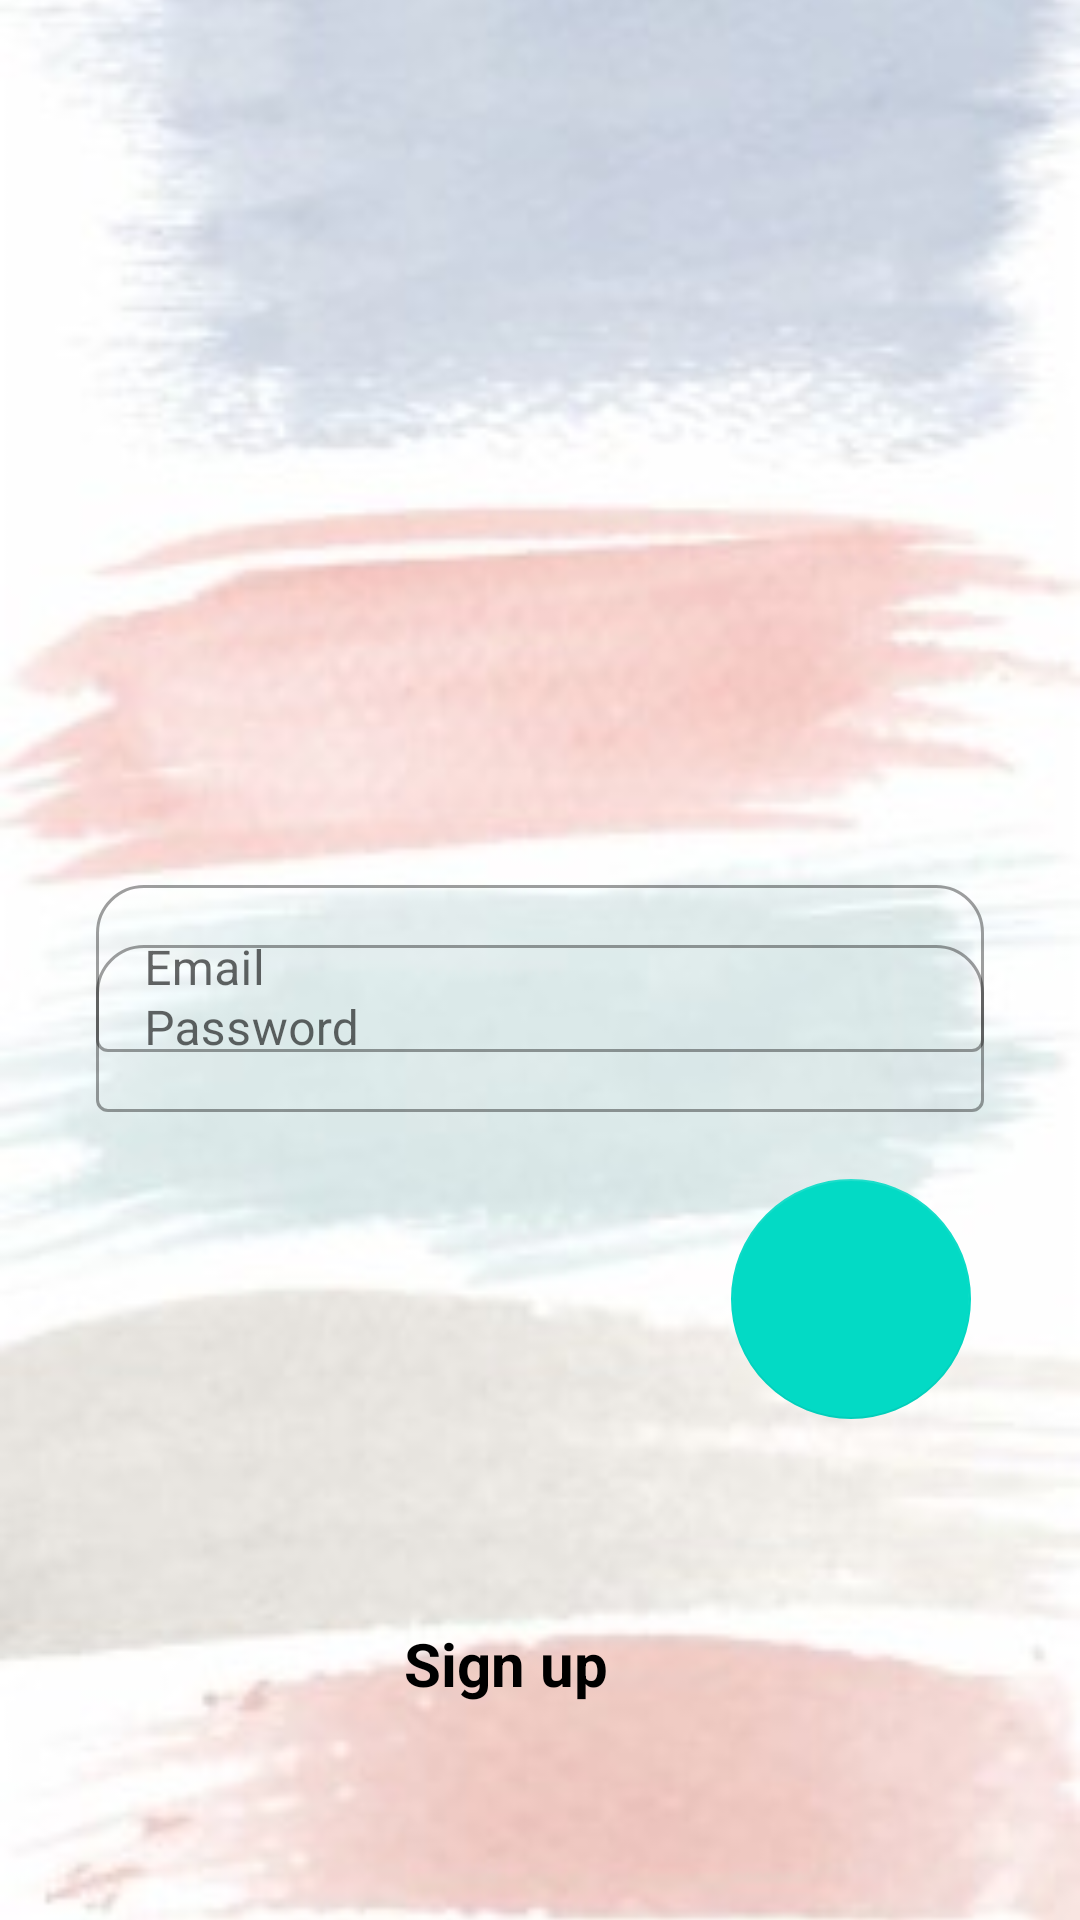

Write the Android layout XML for this screen, with the resource values it uses.
<!-- AndroidManifest.xml: application theme Theme.StuffSellingMadeEasy -->
<!-- res/layout/login_activity.xml -->
<?xml version="1.0" encoding="utf-8"?>
<androidx.constraintlayout.widget.ConstraintLayout xmlns:android="http://schemas.android.com/apk/res/android"
    xmlns:app="http://schemas.android.com/apk/res-auto"
    xmlns:tools="http://schemas.android.com/tools"
    android:layout_width="match_parent"
    android:layout_height="match_parent"
    tools:context=".view.ui.activity.LoginActivity">

    <FrameLayout
        android:id="@+id/sign_in_frame"
        android:layout_width="match_parent"
        android:layout_height="match_parent"
        android:elevation="4dp"
        />


    <ImageView
        android:id="@+id/imageView"
        android:layout_width="match_parent"
        android:layout_height="match_parent"
        android:scaleType="centerCrop"
        android:src="@drawable/signin_background1" />

    <ImageView
        android:layout_width="152dp"
        android:layout_height="146dp"
        android:layout_marginTop="4dp"
        android:src="@drawable/ic_stuff_logo"
        app:layout_constraintEnd_toEndOf="parent"
        app:layout_constraintHorizontal_bias="0.498"
        app:layout_constraintStart_toStartOf="parent"
        app:layout_constraintTop_toTopOf="parent" />

    <com.google.android.material.textfield.TextInputLayout
        android:id="@+id/text_input_main"
        style="@style/Widget.MaterialComponents.TextInputLayout.OutlinedBox"
        android:layout_width="match_parent"
        android:layout_height="wrap_content"
        android:layout_marginStart="32dp"
        android:layout_marginEnd="32dp"
        android:hint="Email"
        app:boxBackgroundMode="outline"
        app:boxCornerRadiusTopEnd="16dp"
        app:boxCornerRadiusTopStart="16dp"
        app:endIconMode="clear_text"
        app:layout_constraintBottom_toBottomOf="parent"
        app:layout_constraintEnd_toEndOf="parent"
        app:layout_constraintStart_toStartOf="parent"
        app:layout_constraintTop_toTopOf="parent">

        <com.google.android.material.textfield.TextInputEditText
            android:id="@+id/sign_in_email_main"
            android:layout_width="match_parent"
            android:layout_height="wrap_content"
            android:singleLine="true"
            android:imeOptions="actionNext"
            />

    </com.google.android.material.textfield.TextInputLayout>

    <com.google.android.material.textfield.TextInputLayout
        android:id="@+id/text_input2_main"
        style="@style/Widget.MaterialComponents.TextInputLayout.OutlinedBox"
        android:layout_width="match_parent"
        android:layout_height="wrap_content"
        android:layout_marginStart="32dp"
        android:layout_marginEnd="32dp"
        android:layout_marginBottom="600dp"
        android:hint="Password"
        app:boxBackgroundMode="outline"
        app:boxCornerRadiusTopEnd="16dp"
        app:boxCornerRadiusTopStart="16dp"
        app:endIconMode="clear_text"
        app:layout_constraintBottom_toBottomOf="parent"
        app:layout_constraintEnd_toEndOf="parent"
        app:layout_constraintStart_toStartOf="parent"
        app:layout_constraintTop_toBottomOf="@+id/imageView">

        <com.google.android.material.textfield.TextInputEditText
            android:id="@+id/sign_in_password_main"
            android:layout_width="match_parent"
            android:layout_height="wrap_content"
            android:inputType="numberPassword"
            android:singleLine="true"
            android:imeOptions="actionDone"
            />
    </com.google.android.material.textfield.TextInputLayout>

    <TextView
        android:id="@+id/signup_register_main"
        android:layout_width="wrap_content"
        android:layout_height="wrap_content"
        android:layout_marginBottom="72dp"
        android:text="Sign up"
        android:textColor="@color/black"
        android:textSize="20sp"
        android:textStyle="bold"
        app:layout_constraintBottom_toBottomOf="@+id/imageView"
        app:layout_constraintEnd_toEndOf="parent"
        app:layout_constraintHorizontal_bias="0.461"
        app:layout_constraintStart_toStartOf="parent"
        android:clickable="true"
        android:focusable="true" />

    <com.google.android.material.floatingactionbutton.FloatingActionButton
        android:id="@+id/sign_in_Button_main"
        android:layout_width="wrap_content"
        android:layout_height="wrap_content"
        android:layout_alignParentEnd="true"
        android:layout_centerInParent="true"
        android:layout_marginBottom="68dp"
        android:elevation="0dp"
        android:src="@drawable/arrow_next"
        app:elevation="0dp"
        app:fabCustomSize="80dp"
        app:layout_constraintBottom_toTopOf="@+id/signup_register_main"
        app:layout_constraintEnd_toEndOf="parent"
        app:layout_constraintHorizontal_bias="0.87"
        app:layout_constraintStart_toStartOf="parent" />


</androidx.constraintlayout.widget.ConstraintLayout>
<!-- resources referenced by this layout -->
<resources>
  <!-- drawable signin_background1: jpg bitmap (drawable-v24, 12374 bytes) -->
  <style name="Theme.StuffSellingMadeEasy" parent="Theme.MaterialComponents.DayNight.NoActionBar">
          
          <item name="colorPrimary">@color/purple_500</item>
          <item name="colorPrimaryVariant">@color/purple_700</item>
          <item name="colorOnPrimary">@color/white</item>
          
          <item name="colorSecondary">@color/teal_200</item>
          <item name="colorSecondaryVariant">@color/teal_700</item>
          <item name="colorOnSecondary">@color/black</item>
          
          <item name="android:statusBarColor" tools:targetApi="l">?attr/colorPrimaryVariant</item>
          
      </style>
  <!-- not gathered from this repository: default colours our renderer supplied (Android Studio template values) -->
  <color name="purple_500">#FF6200EE</color>
  <color name="purple_700">#FF3700B3</color>
  <color name="teal_200">#FF03DAC5</color>
  <color name="teal_700">#FF018786</color>
  <color name="black">#FF000000</color>
  <color name="white">#FFFFFFFF</color>
</resources>
